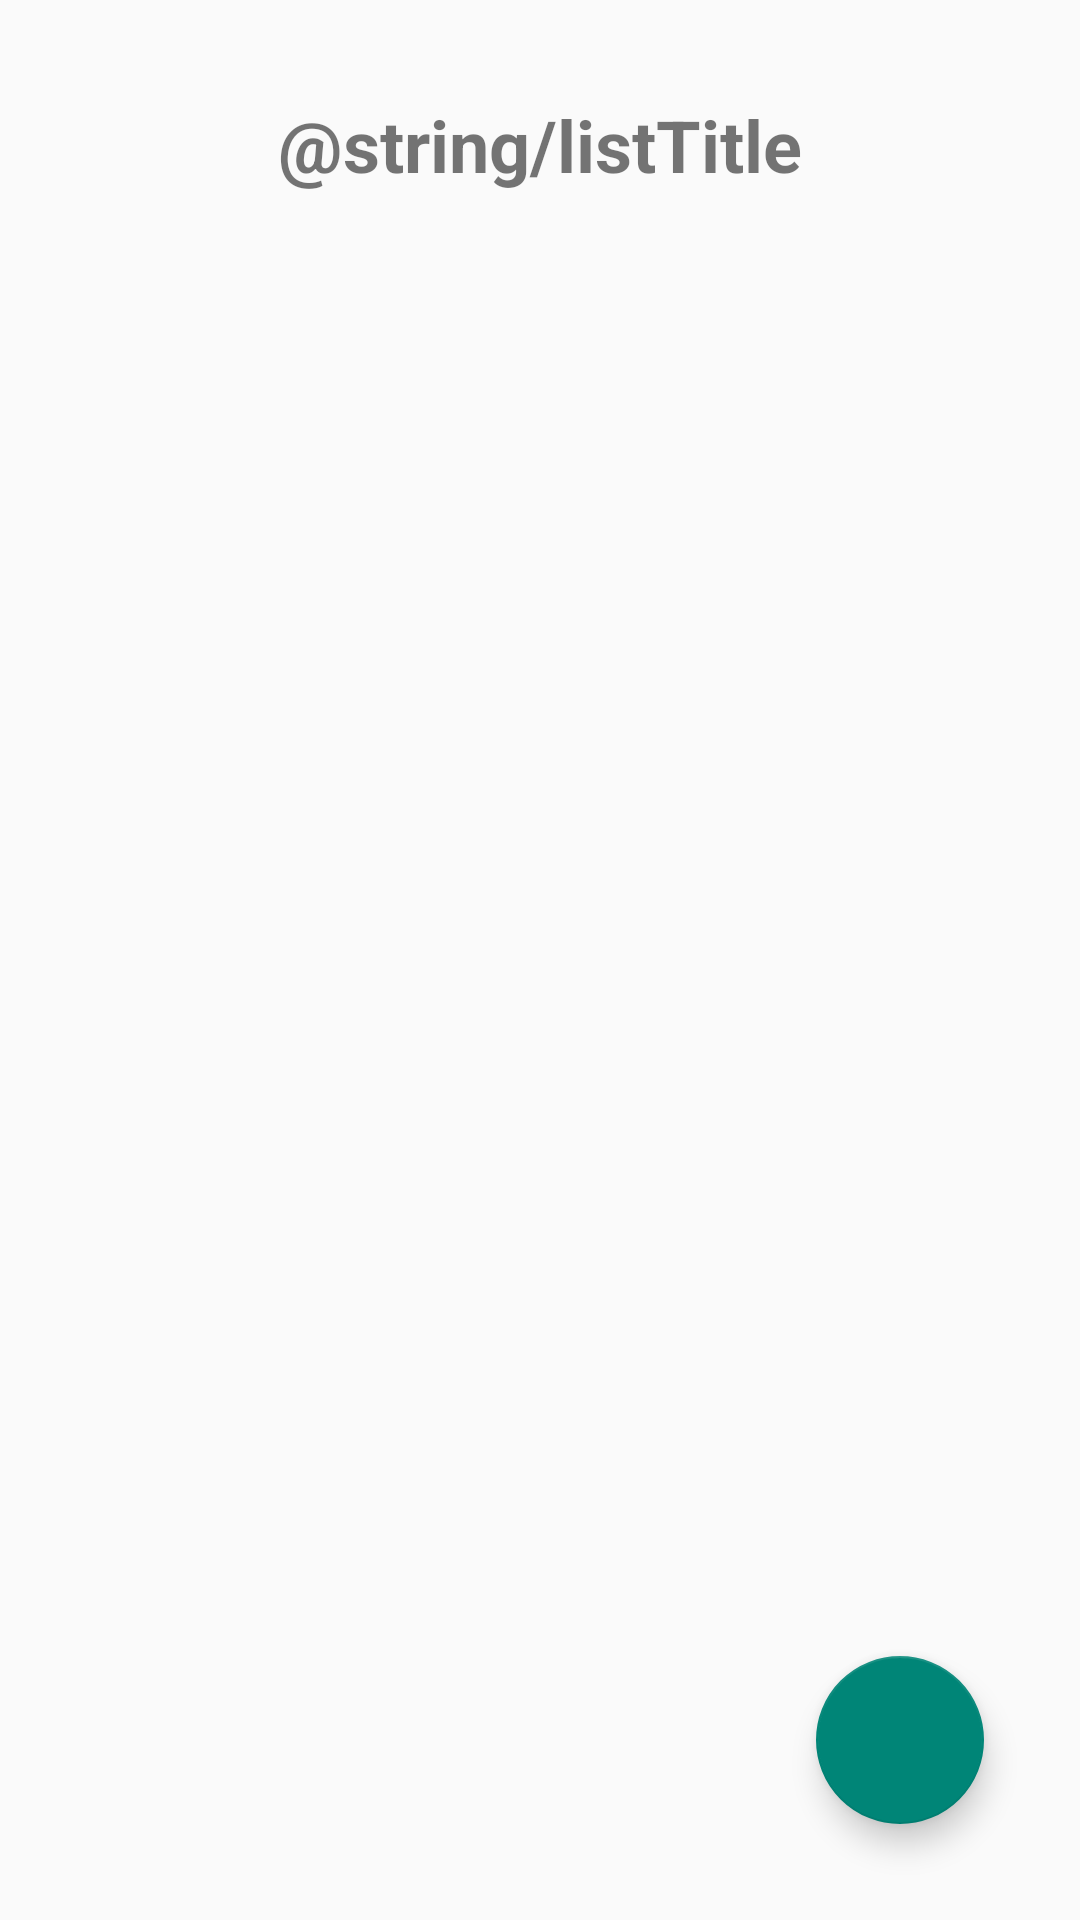

Reconstruct the res/layout file that produces this screen, plus the resources it refers to.
<!-- AndroidManifest.xml: application theme Theme.CityTracker -->
<!-- res/layout/fragment_city_list.xml -->
<?xml version="1.0" encoding="utf-8"?>
<layout xmlns:android="http://schemas.android.com/apk/res/android"
    xmlns:app="http://schemas.android.com/apk/res-auto"
    xmlns:tools="http://schemas.android.com/tools"
    tools:context=".ui.city.cityList.CityListFragment">
    
    <data>
        <variable
            name="viewmodel"
            type="com.example.citytracker.ui.city.CityViewModel" />
    </data>

    <androidx.constraintlayout.widget.ConstraintLayout
        android:layout_width="match_parent"
        android:layout_height="match_parent">


        <TextView
            android:id="@+id/listTitle"
            android:layout_width="wrap_content"
            android:layout_height="wrap_content"
            android:layout_marginStart="@dimen/big_gap"
            android:layout_marginTop="@dimen/big_gap"
            android:layout_marginEnd="@dimen/big_gap"
            android:text="@string/listTitle"
            android:textSize="@dimen/titleSize"
            android:textStyle="bold"
            app:layout_constraintEnd_toEndOf="parent"
            app:layout_constraintStart_toStartOf="parent"
            app:layout_constraintTop_toTopOf="parent" />

        <androidx.recyclerview.widget.RecyclerView
            android:id="@+id/recyclerView"
            android:layout_width="match_parent"
            android:layout_height="0dp"
            android:layout_marginStart="@dimen/big_gap"
            android:layout_marginTop="@dimen/medium_gap"
            android:layout_marginEnd="@dimen/big_gap"
            app:layout_constraintEnd_toEndOf="parent"
            app:layout_constraintStart_toStartOf="parent"
            app:layout_constraintTop_toBottomOf="@+id/listTitle" />

        <com.google.android.material.floatingactionbutton.FloatingActionButton
            android:id="@+id/floatingActionButton"
            android:layout_width="wrap_content"
            android:layout_height="wrap_content"
            android:layout_marginEnd="@dimen/big_gap"
            android:layout_marginBottom="@dimen/big_gap"
            android:clickable="true"
            android:src="@drawable/add_icon"
            app:layout_constraintBottom_toBottomOf="parent"
            app:layout_constraintEnd_toEndOf="parent" />
    </androidx.constraintlayout.widget.ConstraintLayout>
</layout>
<!-- resources referenced by this layout -->
<resources>
  <dimen name="big_gap">32dp</dimen>
  <dimen name="medium_gap">16dp</dimen>
  <dimen name="titleSize">24sp</dimen>
  <style name="Theme.CityTracker" parent="Theme.AppCompat.Light.DarkActionBar" />
</resources>
